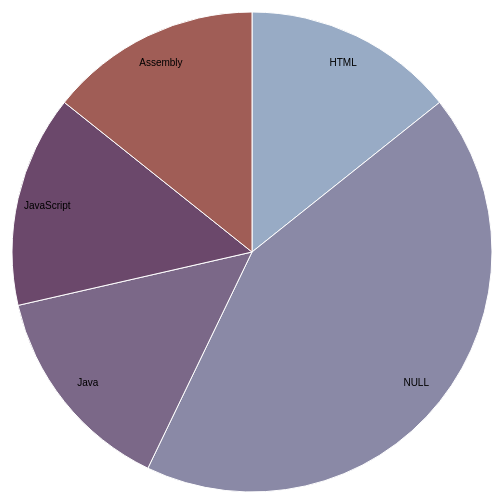
D3 v4 page, settled after 360 driven frames (6 s of simulated time); the page loaded 1 data file(s).



var svg = d3.select("svg"),
    width = +svg.attr("width"),
    height = +svg.attr("height"),
    radius = Math.min(width, height) / 2,
    g = svg.append("g").attr("transform", "translate(" + width / 2 + "," + height / 2 + ")");

var color = d3.scaleOrdinal(["#98abc5", "#8a89a6", "#7b6888", "#6b486b", "#a05d56", "#d0743c", "#ff8c00"]);

var pie = d3.pie()
    .sort(null)
    .value(function(d) { return d.Instances; });

var path = d3.arc()
    .outerRadius(radius - 10)
    .innerRadius(0);

var label = d3.arc()
    .outerRadius(radius - 40)
    .innerRadius(radius - 40);

d3.csv("PieChartData.csv", function(d) {
  d.Instances = +d.Instances;
  return d;
}, function(error, data) {
  if (error) throw error;

  var arc = g.selectAll(".arc")
    .data(pie(data))
    .enter().append("g")
      .attr("class", "arc");

  arc.append("path")
      .attr("d", path)
      .attr("fill", function(d) { return color(d.data.Language); });

  arc.append("text")
      .attr("transform", function(d) { return "translate(" + label.centroid(d) + ")"; })
      .attr("dy", "0.35em")
      .text(function(d) { return d.data.Language; });
});



### data: PieChartData.csv
Language, Instances
HTML, 1
NULL, 3
Java, 1
JavaScript, 1
Assembly, 1